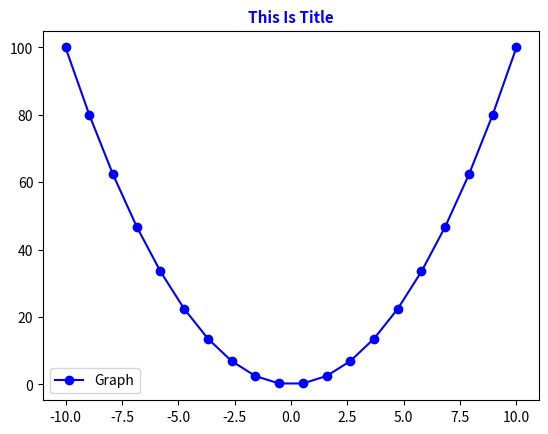

Source code (Python):
import matplotlib.pyplot as plt
import numpy as np

x = np.linspace(-10, 10, 20)
y = abs(x**2)

plt.plot(x, y,
         label="Graph",
         color="blue",
         marker="o",
         )
plt.legend()
plt.title("This Is Title",
          fontsize=11,
          fontweight="bold",
          color="blue",
          )
plt.show()
